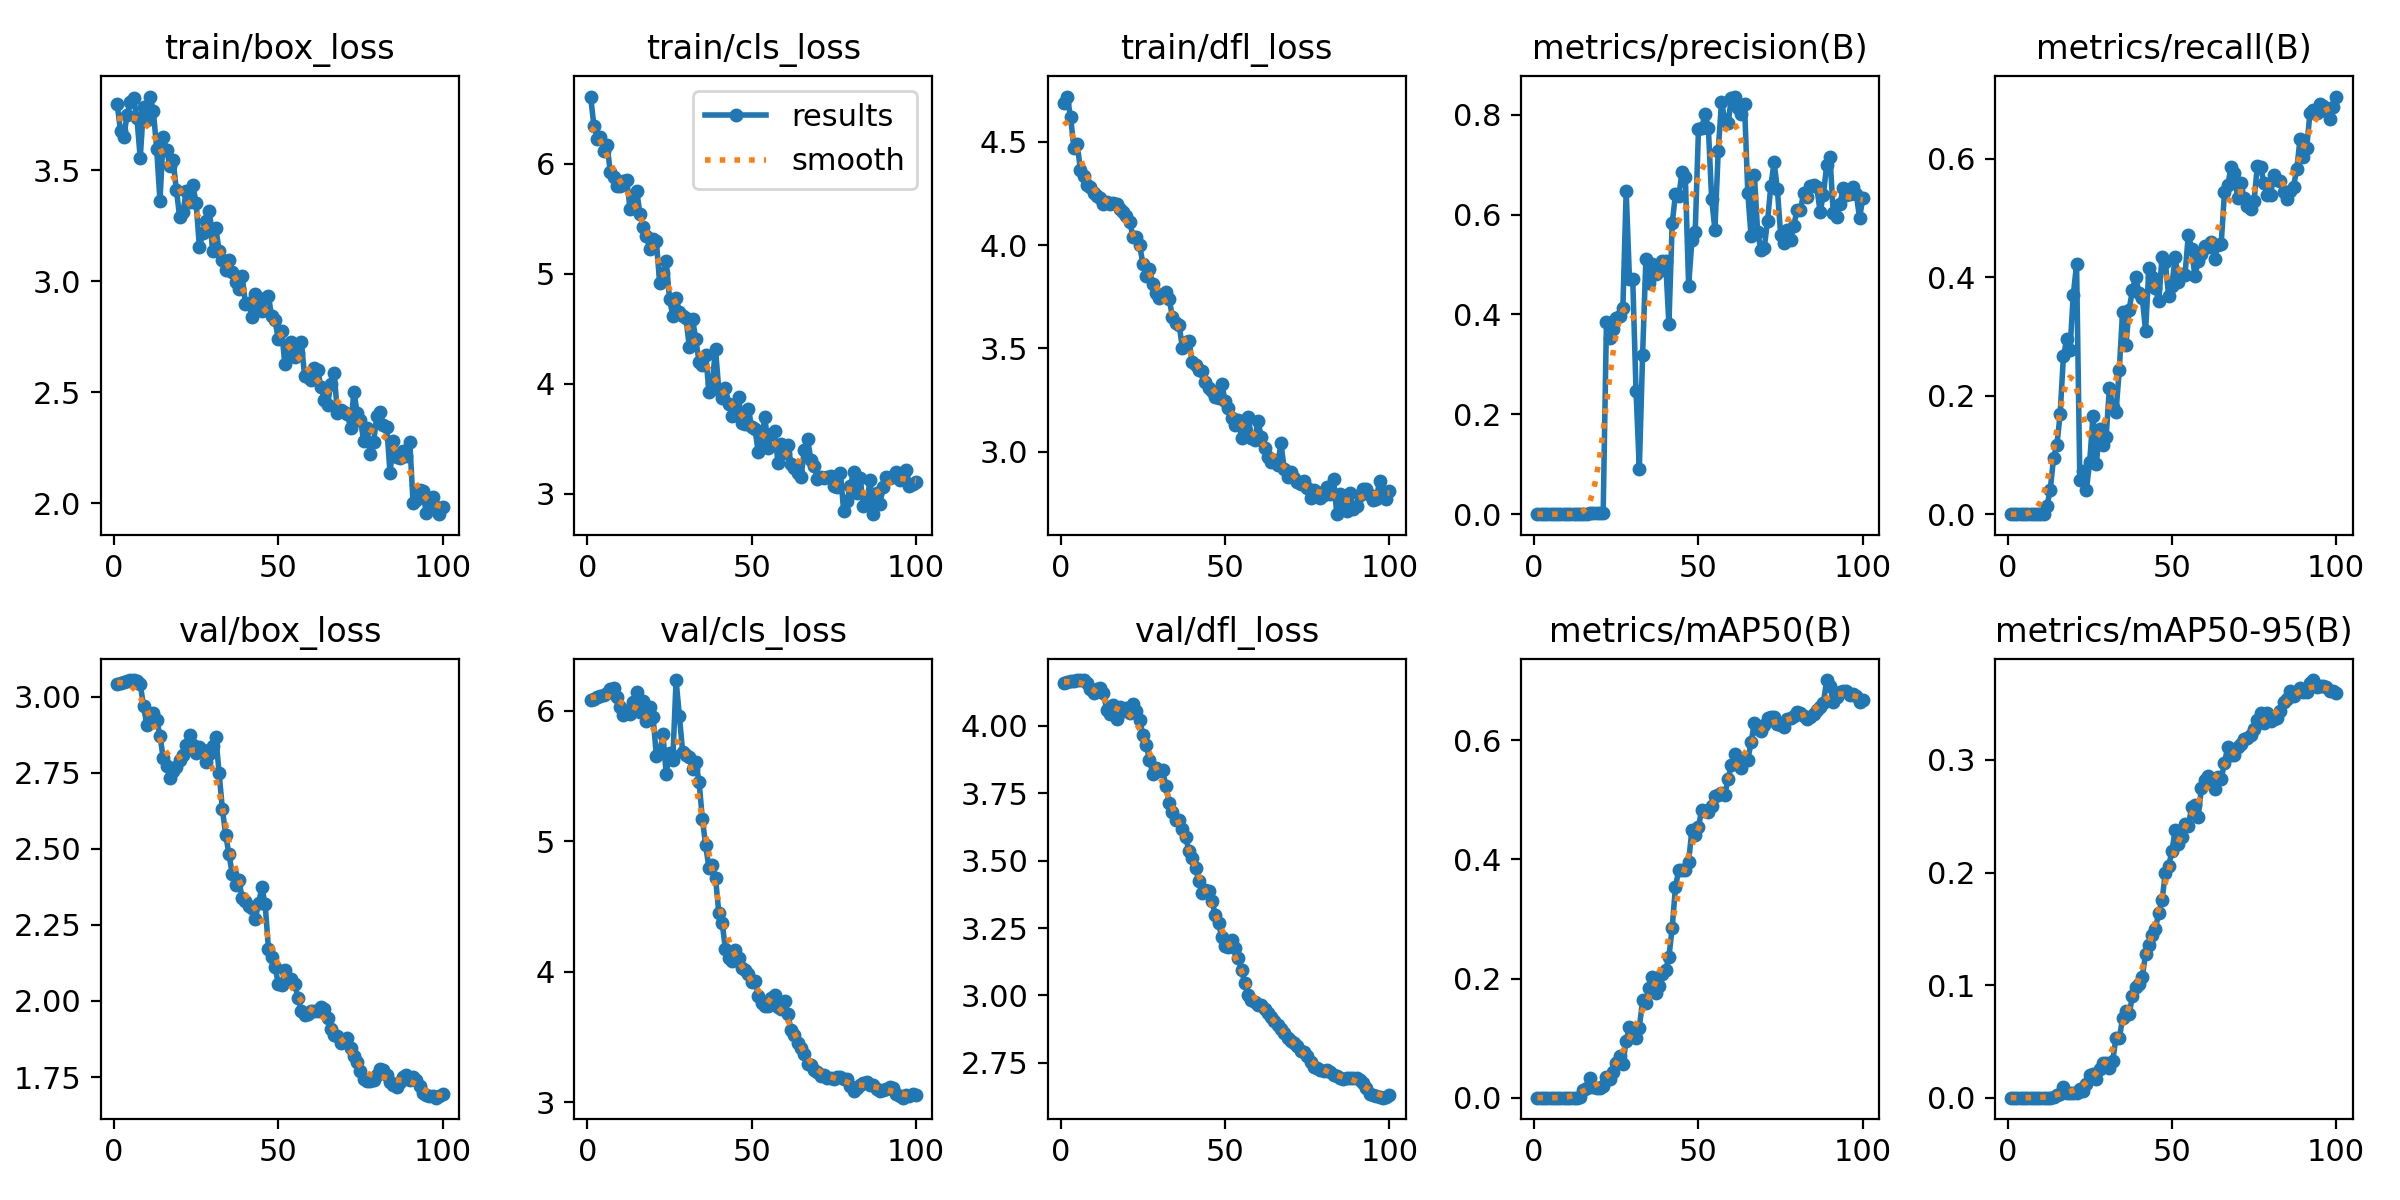

The data file committed next to this chart (first rows):
epoch, time, train/box_loss, train/cls_loss, train/dfl_loss, metrics/precision(B), metrics/recall(B), metrics/mAP50(B), metrics/mAP50-95(B), val/box_loss, val/cls_loss, val/dfl_loss, lr/pg0, lr/pg1, lr/pg2, lr/pg3, lr/pg4, lr/pg5, lr/pg6, lr/pg7
1, 4.425, 3.796, 6.609, 4.687, 0, 0, 0, 0, 3.043, 6.082, 4.161, 0.00069, 0.00023, 0.00069, 0.00023, 0.00069, 0.00023, 0.00069, 0.00023
2, 6.607, 3.677, 6.344, 4.72, 0, 0, 0, 0, 3.046, 6.093, 4.163, 0.001396, 0.0004653, 0.001396, 0.0004653, 0.001396, 0.0004653, 0.001396, 0.0004653
3, 8.767, 3.649, 6.225, 4.619, 0, 0, 0, 0, 3.049, 6.103, 4.165, 0.002088, 0.0006959, 0.002088, 0.0006959, 0.002088, 0.0006959, 0.002088, 0.0006959
4, 10.78, 3.75, 6.241, 4.471, 0, 0, 0, 0, 3.051, 6.112, 4.168, 0.002765, 0.0009218, 0.002765, 0.0009218, 0.002765, 0.0009218, 0.002765, 0.0009218
5, 12.82, 3.806, 6.113, 4.49, 0, 0, 0, 0, 3.054, 6.121, 4.17, 0.002881, 0.0009604, 0.002881, 0.0009604, 0.002881, 0.0009604, 0.002881, 0.0009604
6, 14.88, 3.823, 6.172, 4.364, 0, 0, 0, 0, 3.055, 6.134, 4.17, 0.002851, 0.0009505, 0.002851, 0.0009505, 0.002851, 0.0009505, 0.002851, 0.0009505
7, 16.91, 3.734, 5.92, 4.336, 0, 0, 0, 0, 3.051, 6.169, 4.168, 0.002822, 0.0009406, 0.002822, 0.0009406, 0.002822, 0.0009406, 0.002822, 0.0009406
8, 18.95, 3.555, 5.876, 4.291, 0, 0, 0, 0, 3.041, 6.176, 4.159, 0.002792, 0.0009307, 0.002792, 0.0009307, 0.002792, 0.0009307, 0.002792, 0.0009307
9, 20.99, 3.783, 5.8, 4.282, 0, 0, 0, 0, 2.971, 6.109, 4.137, 0.002762, 0.0009208, 0.002762, 0.0009208, 0.002762, 0.0009208, 0.002762, 0.0009208
10, 23.03, 3.726, 5.797, 4.253, 0, 0, 0, 0, 2.907, 6.033, 4.123, 0.002733, 0.0009109, 0.002733, 0.0009109, 0.002733, 0.0009109, 0.002733, 0.0009109
11, 25.07, 3.832, 5.838, 4.237, 0, 0, 0, 0, 2.925, 5.972, 4.138, 0.002703, 0.000901, 0.002703, 0.000901, 0.002703, 0.000901, 0.002703, 0.000901
12, 27.1, 3.765, 5.85, 4.231, 5e-05, 0.01389, 0.00017, 3e-05, 2.946, 6, 4.14, 0.002673, 0.0008911, 0.002673, 0.0008911, 0.002673, 0.0008911, 0.002673, 0.0008911
13, 29.14, 3.597, 5.586, 4.2, 0.00016, 0.04167, 0.00017, 5e-05, 2.925, 5.977, 4.121, 0.002644, 0.0008812, 0.002644, 0.0008812, 0.002644, 0.0008812, 0.002644, 0.0008812
14, 31.18, 3.364, 5.701, 4.208, 0.0005, 0.09496, 0.0011, 0.00025, 2.872, 6.069, 4.059, 0.002614, 0.0008713, 0.002614, 0.0008713, 0.002614, 0.0008713, 0.002614, 0.0008713
15, 33.23, 3.648, 5.755, 4.2, 0.00073, 0.1164, 0.01333, 0.00263, 2.799, 6.147, 4.046, 0.002584, 0.0008614, 0.002584, 0.0008614, 0.002584, 0.0008614, 0.002584, 0.0008614
16, 35.28, 3.593, 5.544, 4.203, 0.00112, 0.1685, 0.01675, 0.00307, 2.773, 5.992, 4.079, 0.002554, 0.0008515, 0.002554, 0.0008515, 0.002554, 0.0008515, 0.002554, 0.0008515
17, 37.32, 3.521, 5.42, 4.2, 0.00155, 0.2666, 0.03294, 0.00942, 2.735, 6.078, 4.024, 0.002525, 0.0008416, 0.002525, 0.0008416, 0.002525, 0.0008416, 0.002525, 0.0008416
18, 39.36, 3.544, 5.34, 4.176, 0.00164, 0.2952, 0.01718, 0.00447, 2.756, 5.921, 4.069, 0.002495, 0.0008317, 0.002495, 0.0008317, 0.002495, 0.0008317, 0.002495, 0.0008317
19, 41.39, 3.411, 5.221, 4.162, 0.00156, 0.2773, 0.01698, 0.00398, 2.768, 6.031, 4.054, 0.002465, 0.0008218, 0.002465, 0.0008218, 0.002465, 0.0008218, 0.002465, 0.0008218
20, 43.43, 3.29, 5.318, 4.142, 0.00198, 0.3703, 0.01696, 0.0039, 2.792, 5.953, 4.065, 0.002436, 0.0008119, 0.002436, 0.0008119, 0.002436, 0.0008119, 0.002436, 0.0008119
21, 45.48, 3.31, 5.296, 4.114, 0.002, 0.4219, 0.02035, 0.00447, 2.807, 5.657, 4.046, 0.002406, 0.000802, 0.002406, 0.000802, 0.002406, 0.000802, 0.002406, 0.000802
22, 47.54, 3.408, 4.916, 4.04, 0.3842, 0.05726, 0.03406, 0.00794, 2.841, 5.678, 4.079, 0.002376, 0.0007921, 0.002376, 0.0007921, 0.002376, 0.0007921, 0.002376, 0.0007921
23, 49.61, 3.359, 5.002, 4.039, 0.3532, 0.07222, 0.03111, 0.00623, 2.874, 5.82, 4.056, 0.002347, 0.0007822, 0.002347, 0.0007822, 0.002347, 0.0007822, 0.002347, 0.0007822
24, 51.67, 3.433, 5.113, 4.001, 0.3711, 0.04167, 0.04314, 0.01191, 2.841, 5.515, 4.023, 0.002317, 0.0007723, 0.002317, 0.0007723, 0.002317, 0.0007723, 0.002317, 0.0007723
25, 53.75, 3.354, 4.769, 3.909, 0.3932, 0.08889, 0.05871, 0.02001, 2.815, 5.675, 3.967, 0.002287, 0.0007624, 0.002287, 0.0007624, 0.002287, 0.0007624, 0.002287, 0.0007624
26, 55.84, 3.154, 4.618, 3.852, 0.3961, 0.166, 0.07016, 0.02133, 2.834, 5.626, 3.929, 0.002257, 0.0007525, 0.002257, 0.0007525, 0.002257, 0.0007525, 0.002257, 0.0007525
27, 57.94, 3.216, 4.782, 3.887, 0.4128, 0.08397, 0.05664, 0.01673, 2.826, 6.237, 3.874, 0.002228, 0.0007426, 0.002228, 0.0007426, 0.002228, 0.0007426, 0.002228, 0.0007426
28, 60.01, 3.27, 4.653, 3.811, 0.6474, 0.144, 0.09577, 0.02552, 2.784, 5.96, 3.82, 0.002198, 0.0007327, 0.002198, 0.0007327, 0.002198, 0.0007327, 0.002198, 0.0007327
29, 62.11, 3.318, 4.62, 3.767, 0.4713, 0.1173, 0.119, 0.03038, 2.813, 5.686, 3.842, 0.002168, 0.0007228, 0.002168, 0.0007228, 0.002168, 0.0007228, 0.002168, 0.0007228
30, 64.22, 3.138, 4.602, 3.743, 0.4702, 0.1312, 0.113, 0.03082, 2.839, 5.661, 3.834, 0.002139, 0.0007129, 0.002139, 0.0007129, 0.002139, 0.0007129, 0.002139, 0.0007129
31, 66.33, 3.24, 4.336, 3.753, 0.2463, 0.2133, 0.09969, 0.02677, 2.868, 5.649, 3.836, 0.002109, 0.000703, 0.002109, 0.000703, 0.002109, 0.000703, 0.002109, 0.000703
32, 68.41, 3.136, 4.586, 3.776, 0.09116, 0.1816, 0.1174, 0.03257, 2.749, 5.552, 3.777, 0.002079, 0.0006931, 0.002079, 0.0006931, 0.002079, 0.0006931, 0.002079, 0.0006931
33, 70.51, 3.097, 4.406, 3.738, 0.3197, 0.1727, 0.1638, 0.05337, 2.629, 5.608, 3.713, 0.00205, 0.0006832, 0.00205, 0.0006832, 0.00205, 0.0006832, 0.00205, 0.0006832
34, 72.6, 3.05, 4.196, 3.652, 0.5103, 0.2442, 0.1593, 0.0527, 2.546, 5.455, 3.679, 0.00202, 0.0006733, 0.00202, 0.0006733, 0.00202, 0.0006733, 0.00202, 0.0006733
35, 74.68, 3.094, 4.175, 3.622, 0.4628, 0.3423, 0.1844, 0.07036, 2.482, 5.17, 3.652, 0.00199, 0.0006634, 0.00199, 0.0006634, 0.00199, 0.0006634, 0.00199, 0.0006634
36, 76.78, 3.04, 4.266, 3.616, 0.5015, 0.2855, 0.2019, 0.07725, 2.418, 4.97, 3.651, 0.001961, 0.0006535, 0.001961, 0.0006535, 0.001961, 0.0006535, 0.001961, 0.0006535
37, 78.86, 2.998, 3.929, 3.504, 0.4821, 0.3457, 0.1759, 0.074, 2.38, 4.794, 3.617, 0.001931, 0.0006436, 0.001931, 0.0006436, 0.001931, 0.0006436, 0.001931, 0.0006436
38, 80.93, 2.967, 4.009, 3.53, 0.4876, 0.3789, 0.1867, 0.09036, 2.399, 4.818, 3.586, 0.001901, 0.0006337, 0.001901, 0.0006337, 0.001901, 0.0006337, 0.001901, 0.0006337
39, 83.02, 3.026, 4.314, 3.536, 0.5075, 0.4009, 0.2075, 0.09815, 2.337, 4.717, 3.538, 0.001871, 0.0006238, 0.001871, 0.0006238, 0.001871, 0.0006238, 0.001871, 0.0006238
40, 85.11, 2.899, 3.941, 3.434, 0.5069, 0.3731, 0.2144, 0.1014, 2.33, 4.452, 3.51, 0.001842, 0.0006139, 0.001842, 0.0006139, 0.001842, 0.0006139, 0.001842, 0.0006139
41, 87.19, 2.901, 3.874, 3.421, 0.3805, 0.3656, 0.2358, 0.1073, 2.312, 4.377, 3.473, 0.001812, 0.000604, 0.001812, 0.000604, 0.001812, 0.000604, 0.001812, 0.000604
42, 89.29, 2.838, 3.96, 3.398, 0.5825, 0.3092, 0.2854, 0.1278, 2.305, 4.175, 3.426, 0.001782, 0.0005941, 0.001782, 0.0005941, 0.001782, 0.0005941, 0.001782, 0.0005941
43, 91.39, 2.944, 3.82, 3.392, 0.6407, 0.4156, 0.3537, 0.1358, 2.27, 4.107, 3.38, 0.001753, 0.0005842, 0.001753, 0.0005842, 0.001753, 0.0005842, 0.001753, 0.0005842
44, 93.49, 2.89, 3.711, 3.337, 0.6374, 0.4014, 0.3826, 0.1446, 2.321, 4.082, 3.39, 0.001723, 0.0005743, 0.001723, 0.0005743, 0.001723, 0.0005743, 0.001723, 0.0005743
45, 95.58, 2.865, 3.726, 3.307, 0.6854, 0.3816, 0.3828, 0.1502, 2.373, 4.163, 3.387, 0.001693, 0.0005644, 0.001693, 0.0005644, 0.001693, 0.0005644, 0.001693, 0.0005644
46, 97.69, 2.925, 3.881, 3.294, 0.6757, 0.3595, 0.3821, 0.1643, 2.319, 4.106, 3.351, 0.001664, 0.0005545, 0.001664, 0.0005545, 0.001664, 0.0005545, 0.001664, 0.0005545
47, 99.78, 2.933, 3.644, 3.264, 0.4572, 0.4342, 0.3963, 0.1752, 2.172, 4.025, 3.298, 0.001634, 0.0005446, 0.001634, 0.0005446, 0.001634, 0.0005446, 0.001634, 0.0005446
48, 101.9, 2.842, 3.639, 3.26, 0.5493, 0.4253, 0.4495, 0.1996, 2.145, 4.012, 3.269, 0.001604, 0.0005347, 0.001604, 0.0005347, 0.001604, 0.0005347, 0.001604, 0.0005347
49, 104, 2.824, 3.774, 3.327, 0.5653, 0.369, 0.4402, 0.2058, 2.112, 3.979, 3.217, 0.001574, 0.0005248, 0.001574, 0.0005248, 0.001574, 0.0005248, 0.001574, 0.0005248
50, 106.1, 2.74, 3.604, 3.246, 0.7713, 0.3861, 0.4551, 0.2188, 2.057, 3.923, 3.183, 0.001545, 0.0005149, 0.001545, 0.0005149, 0.001545, 0.0005149, 0.001545, 0.0005149
51, 108.2, 2.777, 3.59, 3.212, 0.7739, 0.4346, 0.4834, 0.2378, 2.052, 3.931, 3.18, 0.001515, 0.000505, 0.001515, 0.000505, 0.001515, 0.000505, 0.001515, 0.000505
52, 110.3, 2.629, 3.377, 3.163, 0.8016, 0.3917, 0.4809, 0.2254, 2.101, 3.816, 3.204, 0.001485, 0.0004951, 0.001485, 0.0004951, 0.001485, 0.0004951, 0.001485, 0.0004951
53, 112.3, 2.677, 3.478, 3.128, 0.7746, 0.4056, 0.4789, 0.2314, 2.072, 3.757, 3.176, 0.001456, 0.0004852, 0.001456, 0.0004852, 0.001456, 0.0004852, 0.001456, 0.0004852
54, 114.4, 2.727, 3.701, 3.152, 0.6317, 0.4047, 0.4905, 0.2429, 2.073, 3.736, 3.137, 0.001426, 0.0004753, 0.001426, 0.0004753, 0.001426, 0.0004753, 0.001426, 0.0004753
55, 116.5, 2.659, 3.42, 3.067, 0.57, 0.4721, 0.5067, 0.2409, 2.055, 3.736, 3.094, 0.001396, 0.0004654, 0.001396, 0.0004654, 0.001396, 0.0004654, 0.001396, 0.0004654
56, 118.6, 2.677, 3.542, 3.113, 0.7265, 0.4484, 0.5086, 0.2583, 2.011, 3.8, 3.046, 0.001367, 0.0004555, 0.001367, 0.0004555, 0.001367, 0.0004555, 0.001367, 0.0004555
57, 120.7, 2.728, 3.569, 3.166, 0.8261, 0.4018, 0.5122, 0.2604, 1.967, 3.822, 3.001, 0.001337, 0.0004456, 0.001337, 0.0004456, 0.001337, 0.0004456, 0.001337, 0.0004456
58, 122.8, 2.575, 3.281, 3.069, 0.7893, 0.4276, 0.5084, 0.2497, 1.953, 3.732, 2.981, 0.001307, 0.0004357, 0.001307, 0.0004357, 0.001307, 0.0004357, 0.001307, 0.0004357
59, 124.9, 2.57, 3.457, 3.059, 0.783, 0.4391, 0.5348, 0.2755, 1.956, 3.717, 2.975, 0.001277, 0.0004258, 0.001277, 0.0004258, 0.001277, 0.0004258, 0.001277, 0.0004258
60, 126.9, 2.553, 3.368, 3.149, 0.8331, 0.4533, 0.5586, 0.2819, 1.966, 3.778, 2.966, 0.001248, 0.0004159, 0.001248, 0.0004159, 0.001248, 0.0004159, 0.001248, 0.0004159
... 40 more rows
